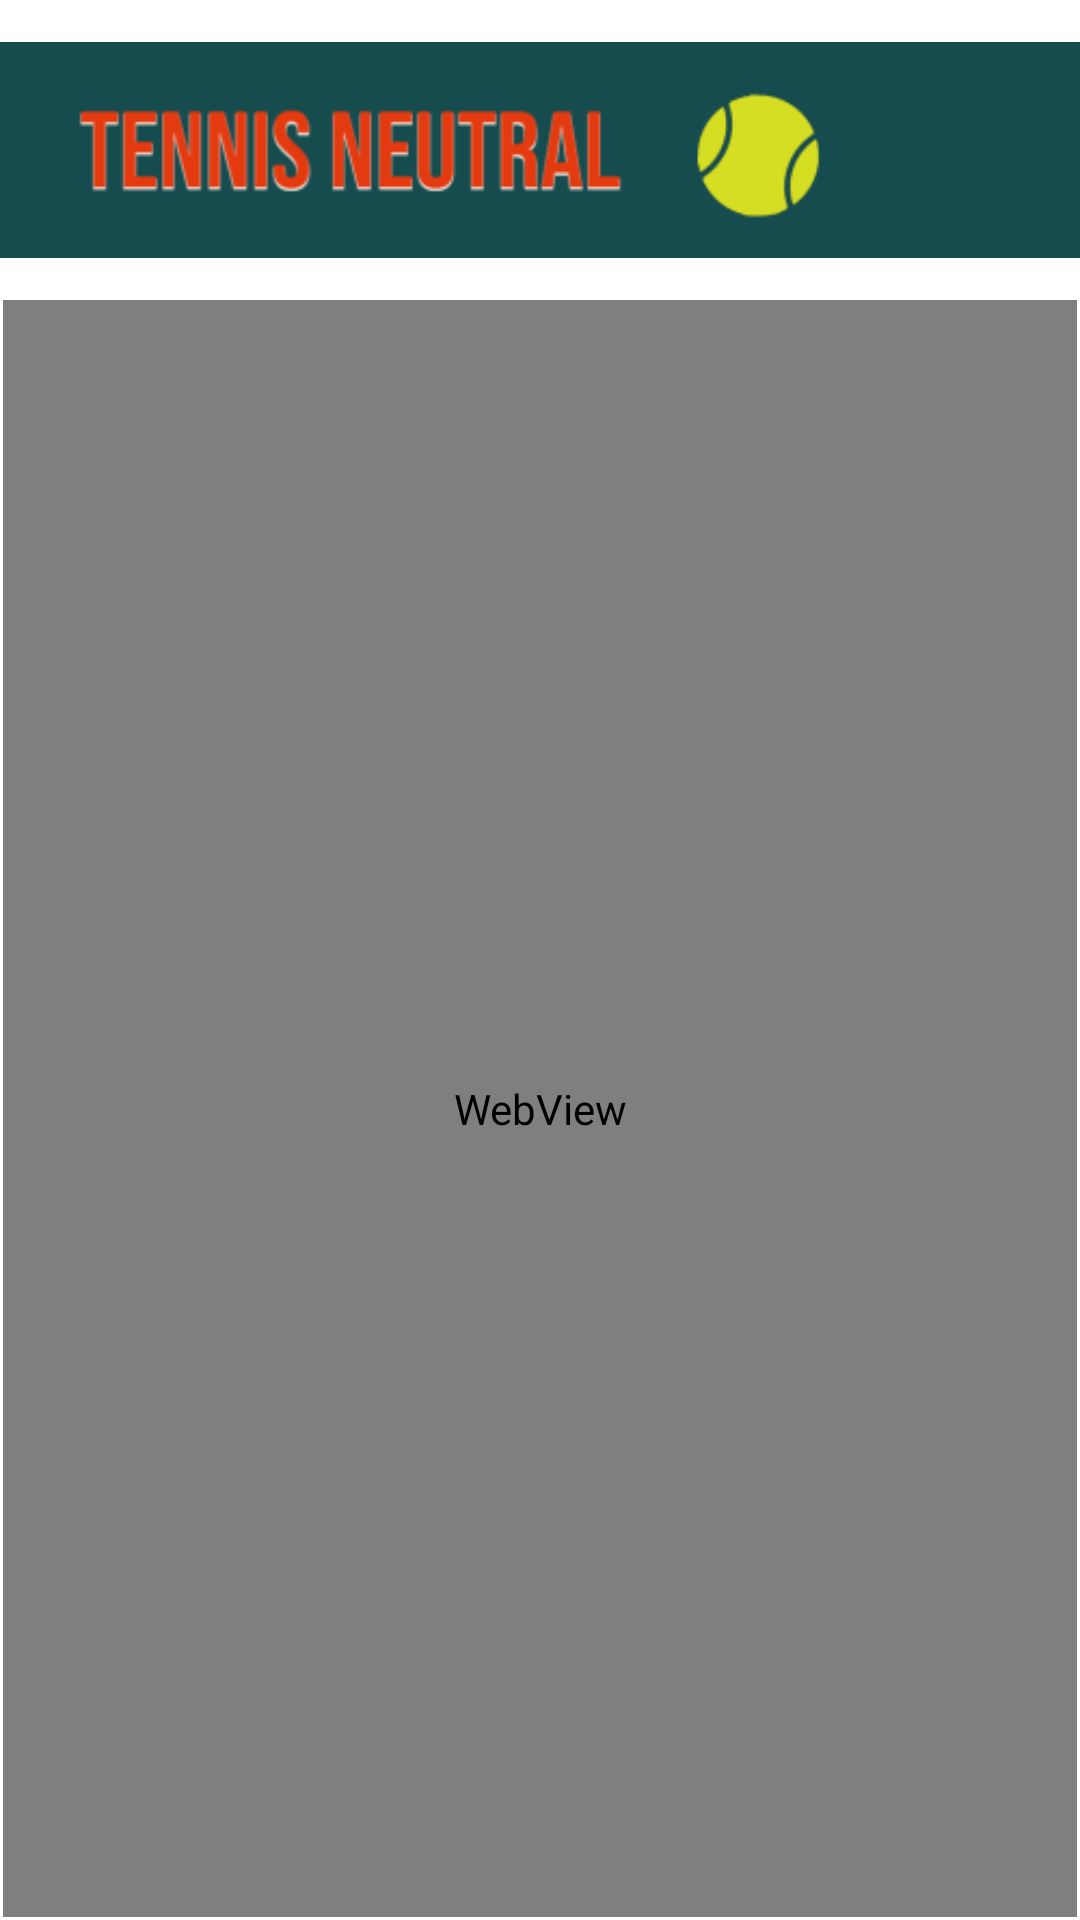

Layout XML and referenced resources for this Android screen:
<!-- AndroidManifest.xml: application theme Theme.NeutrallyTennis -->
<!-- res/layout/activity_webinfo.xml -->
<?xml version="1.0" encoding="utf-8"?>
<RelativeLayout xmlns:android="http://schemas.android.com/apk/res/android"
    xmlns:app="http://schemas.android.com/apk/res-auto"
    xmlns:tools="http://schemas.android.com/tools"
    android:layout_width="match_parent"
    android:layout_height="match_parent"
    tools:context=".webinfo">

    <include
        layout="@layout/toolbar"
        app:layout_constraintStart_toStartOf="parent"
        app:layout_constraintTop_toTopOf="parent" />

    <WebView
        android:id="@+id/web"
        android:layout_width="match_parent"
        android:layout_height="match_parent"
        android:layout_alignParentEnd="true"
        android:layout_alignParentBottom="true"
        android:layout_marginStart="1dp"
        android:layout_marginTop="100dp"
        android:layout_marginEnd="1dp"
        android:layout_marginBottom="1dp"
        app:layout_constraintBottom_toBottomOf="parent"
        app:layout_constraintEnd_toEndOf="parent"
        app:layout_constraintStart_toStartOf="parent"
        app:layout_constraintTop_toTopOf="parent" />
</RelativeLayout>
<!-- res/layout/toolbar.xml (included above) -->
<?xml version="1.0" encoding="utf-8"?>
<RelativeLayout xmlns:android="http://schemas.android.com/apk/res/android"
    xmlns:app="http://schemas.android.com/apk/res-auto"
    android:layout_width="match_parent"
    android:layout_height="match_parent">

    <ImageView
        android:id="@+id/imageView2"
        android:layout_width="wrap_content"
        android:layout_height="wrap_content"
        app:srcCompat="@drawable/tnbar" />
</RelativeLayout>
<!-- resources referenced by this layout -->
<resources>
  <!-- drawable tnbar: png bitmap (drawable-v24, 13606 bytes) -->
  <style name="Theme.NeutrallyTennis" parent="Theme.MaterialComponents.DayNight.NoActionBar">
          
          <item name="colorPrimary">@color/purple_500</item>
          <item name="colorPrimaryVariant">@color/purple_700</item>
          <item name="colorOnPrimary">@color/white</item>
          
          <item name="colorSecondary">@color/teal_200</item>
          <item name="colorSecondaryVariant">@color/teal_700</item>
          <item name="colorOnSecondary">@color/black</item>
          
          <item name="android:statusBarColor" tools:targetApi="l">?attr/colorPrimaryVariant</item>
          
      </style>
  <!-- not gathered from this repository: default colours our renderer supplied (Android Studio template values) -->
  <color name="purple_500">#FF6200EE</color>
  <color name="purple_700">#FF3700B3</color>
  <color name="teal_200">#FF03DAC5</color>
  <color name="teal_700">#FF018786</color>
  <color name="black">#FF000000</color>
  <color name="white">#FFFFFFFF</color>
</resources>
